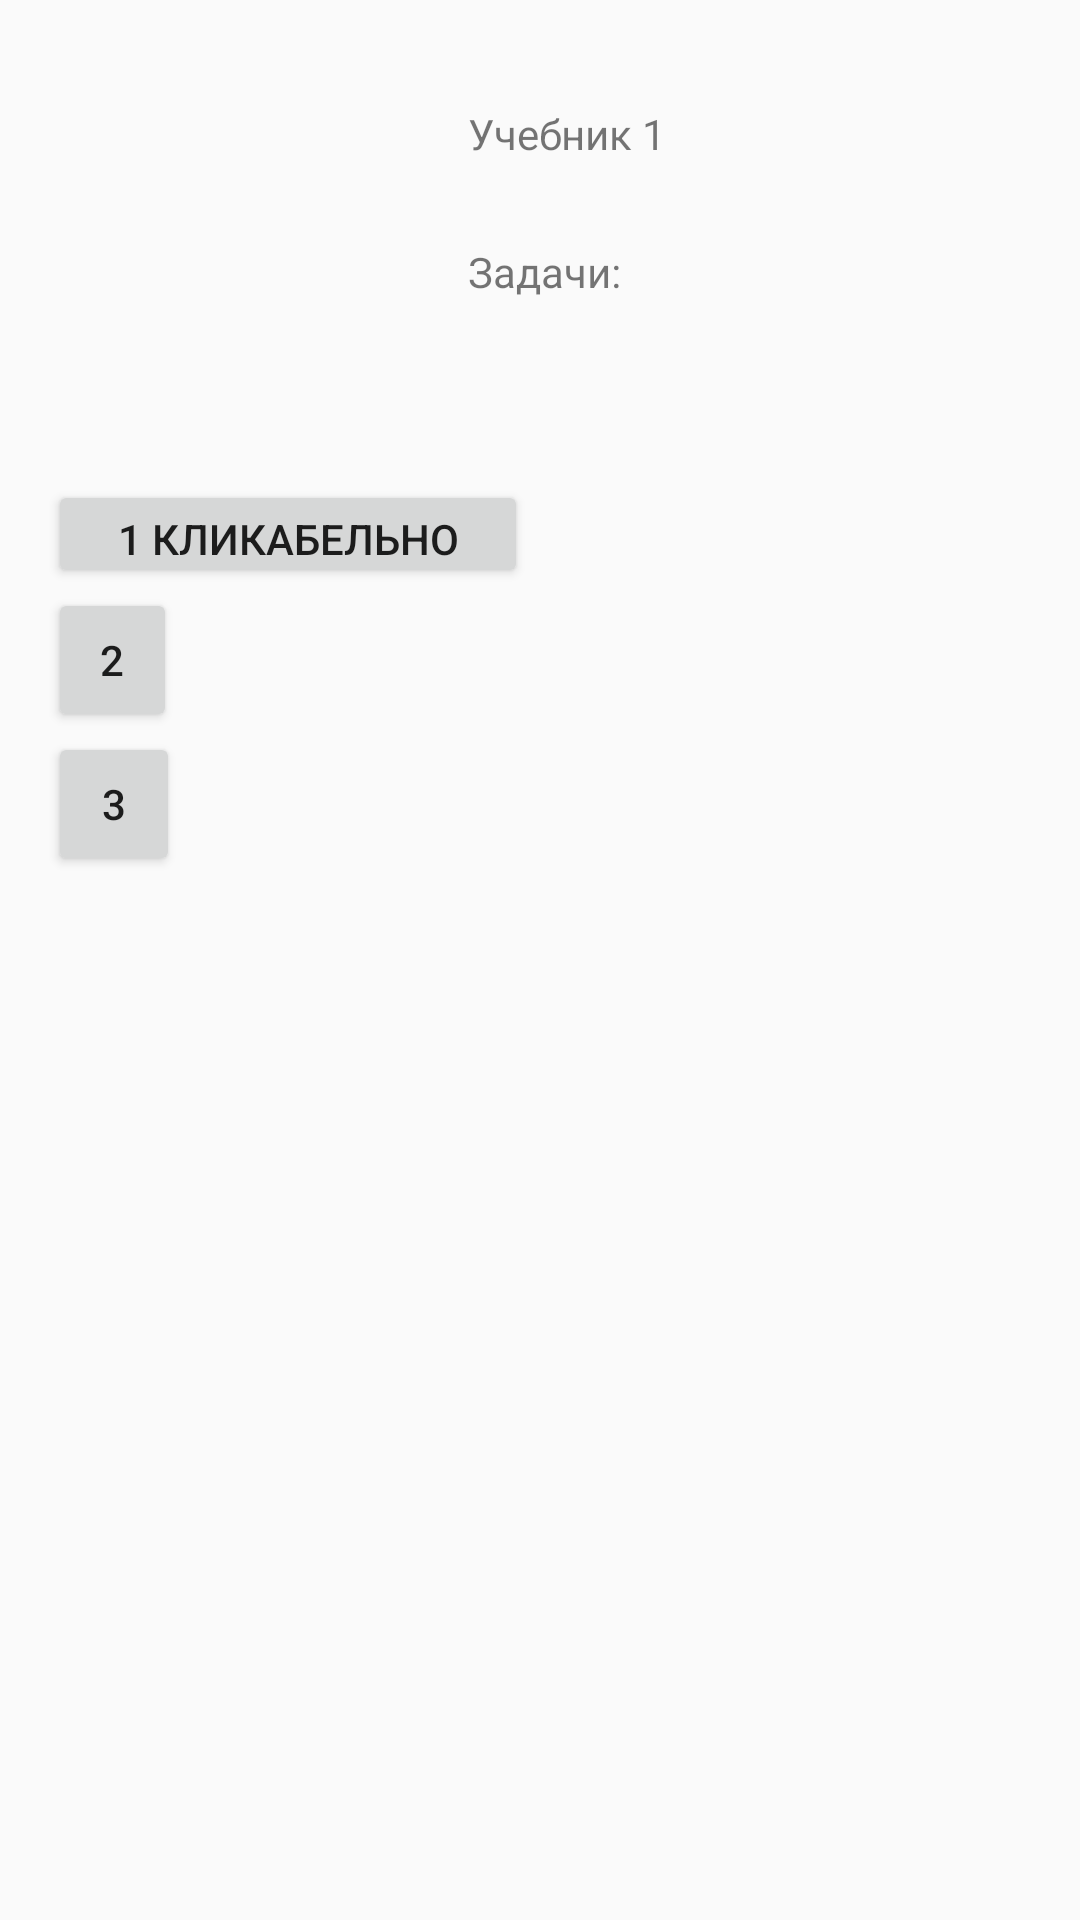

The Android layout XML behind this screen, and the referenced resources:
<!-- AndroidManifest.xml: application theme AppTheme -->
<!-- res/layout/activity_book1.xml -->
<?xml version="1.0" encoding="utf-8"?>
<android.support.constraint.ConstraintLayout xmlns:android="http://schemas.android.com/apk/res/android"
                                             xmlns:app="http://schemas.android.com/apk/res-auto"
                                             xmlns:tools="http://schemas.android.com/tools"
                                             android:layout_width="match_parent"
                                             android:layout_height="match_parent"
                                             tools:context=".Book1Activity">

    <TextView
            android:text="Учебник 1"
            android:layout_width="wrap_content"
            android:layout_height="wrap_content"
            android:id="@+id/textView" app:layout_constraintTop_toTopOf="parent"
            app:layout_constraintStart_toStartOf="parent" android:layout_marginTop="35dp"
            android:layout_marginStart="156dp" android:layout_marginBottom="27dp"
            app:layout_constraintBottom_toTopOf="@+id/textView2"
            app:layout_constraintVertical_chainStyle="packed"/>
    <Button
            android:text="1 кликабельно"
            android:layout_width="160dp"
            android:layout_height="36dp"
            android:id="@+id/button"
            app:layout_constraintStart_toStartOf="parent"
            android:layout_marginStart="16dp"
            android:onClick="btnSolved" app:layout_constraintEnd_toEndOf="parent" android:layout_marginEnd="8dp"
            app:layout_constraintHorizontal_bias="0.0" android:layout_marginTop="160dp"
            app:layout_constraintTop_toTopOf="parent"/>
    <Button
            android:text="2"
            android:layout_width="43dp"
            android:layout_height="wrap_content"
            android:id="@+id/button5" app:layout_constraintStart_toStartOf="parent"
            android:layout_marginStart="16dp"
            app:layout_constraintTop_toBottomOf="@+id/button" app:layout_constraintBottom_toTopOf="@+id/button6"
            app:layout_constraintVertical_chainStyle="spread_inside"/>
    <Button
            android:text="3"
            android:layout_width="44dp"
            android:layout_height="wrap_content"
            android:id="@+id/button6"
            app:layout_constraintStart_toStartOf="@+id/button5"
            app:layout_constraintTop_toBottomOf="@+id/button5"/>
    <TextView
            android:text="Задачи:"
            android:layout_width="71dp"
            android:layout_height="0dp"
            android:id="@+id/textView2"
            app:layout_constraintStart_toStartOf="@+id/textView" app:layout_constraintTop_toBottomOf="@+id/textView"
            android:layout_marginBottom="9dp" app:layout_constraintBottom_toTopOf="@+id/button"/>
</android.support.constraint.ConstraintLayout>
<!-- resources referenced by this layout -->
<resources>
  <style name="AppTheme" parent="Theme.AppCompat.Light.NoActionBar">
          
          <item name="colorPrimary">#ffffff</item>
          <item name="colorPrimaryDark">#c7c7c7</item>
          <item name="colorAccent">#000000</item>
      </style>
</resources>
